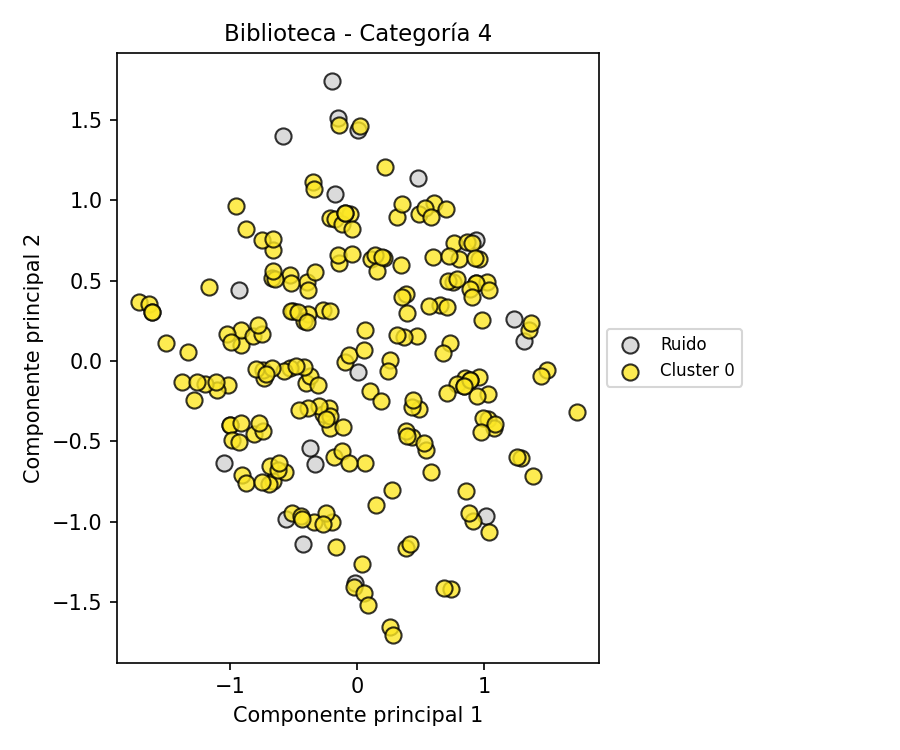

Values plotted in this chart, from the file beside it:
PC1, PC2, Cluster
0.8534, -0.1085, 0
0.5403, -0.555, 0
0.9154, -0.9926, 0
-0.9145, 0.1028, 0
-1.501, 0.1101, 0
-0.4998, 0.3104, 0
-0.9024, -0.7066, 0
-1.716, 0.3699, 0
0.9594, -0.1018, 0
-0.09304, -0.004375, 0
-0.065, 0.03627, 0
0.4851, 1.135, -1
-0.5257, 0.5354, 0
0.9406, 0.4821, 0
0.2591, -1.651, 0
1.036, -0.2075, 0
0.744, -1.419, 0
-0.8107, -0.451, 0
0.2154, 0.6436, 0
-0.4, -0.1337, 0
0.8912, -0.1154, 0
-0.2688, 0.3201, 0
0.3852, 0.4182, 0
0.6525, 0.3493, 0
-0.5129, -0.9463, 0
-0.212, 0.3097, 0
0.3849, -1.159, 0
0.488, -0.299, 0
0.1508, -0.8958, 0
-0.6673, 0.5157, 0
-0.2704, -0.332, 0
0.5844, -0.6917, 0
0.01011, 1.436, -1
-0.9296, 0.4436, -1
0.9487, -0.2176, 0
-0.1959, 1.74, -1
-1.017, -0.147, 0
0.492, 0.9136, 0
-0.6615, -0.7445, 0
0.7633, 0.735, 0
-1.64, 0.356, 0
1.028, 0.4922, 0
1.319, 0.1267, -1
-0.3908, 0.4909, 0
-0.8736, -0.7577, 0
0.6872, -1.409, 0
-0.2152, -0.4141, 0
-1.102, -0.1772, 0
-0.2234, -0.2948, 0
0.4753, 0.1552, 0
-0.5599, -0.9834, -1
-0.6811, -0.6493, 0
-0.9152, 0.1946, 0
-1.199, -0.1397, 0
0.4335, -0.4698, 0
-0.3719, -0.54, -1
-0.728, -0.1059, 0
0.2751, -0.801, 0
-0.2136, -0.3425, 0
0.8018, 0.6363, 0
... 163 more rows
